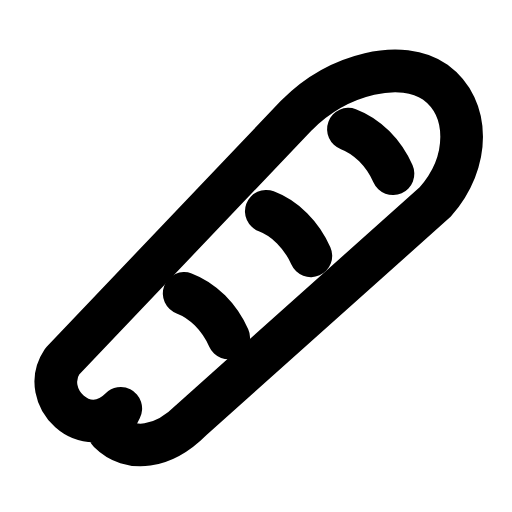
t = 0.00 s
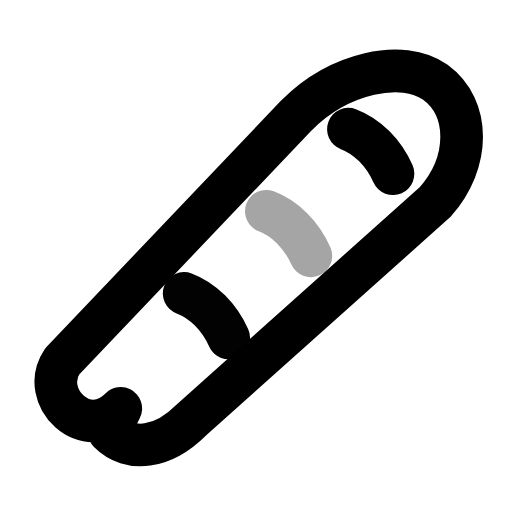
t = 0.28 s
t = 0.56 s: frame unchanged from t = 0.00 s, image omitted
t = 0.83 s: frame unchanged from t = 0.00 s, image omitted
t = 1.13 s: frame unchanged from t = 0.00 s, image omitted
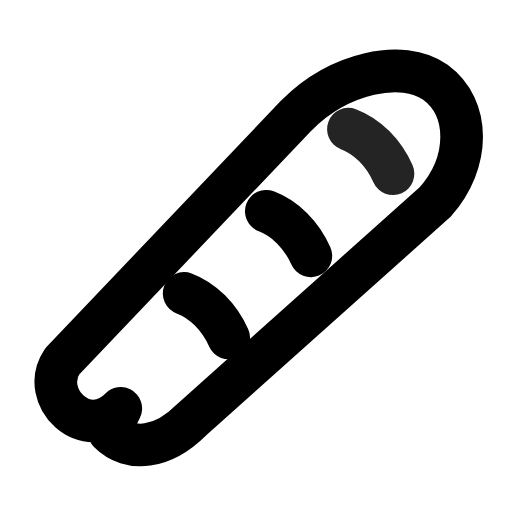
t = 1.23 s

The animated SVG that drew these frames (rendered in a browser with its animation timeline set to each time). Animation: 3 SMIL elements (animate=3); one cycle of 1.70 s, repeats indefinitely.

<svg xmlns="http://www.w3.org/2000/svg" width="24" height="24" viewBox="0 0 24 24" fill="none"><g transform="translate(-0.388 -1.206) scale(1.1)"><path stroke="currentColor" stroke-width="1.818" stroke-linecap="round" stroke-linejoin="round" fill="none" d="M5.5 18.5C4 20 2 18 3 16.5L13 6C14.8 4.2 17.5 3.6 18.9 4.6C20.4 5.7 20.4 8 18.9 9.7L8.5 19C7.3 20.2 5.9 20.4 5 19.5Z"></path><path stroke="currentColor" stroke-width="1.818" stroke-linecap="round" stroke-linejoin="round" fill="none" d="M8.2 13.6C9 13.9 9.7 14.6 10.1 15.5"><animate attributeName="opacity" values="1;1;0.3;1;1;1;1;0.3;1;1;1" keyTimes="0;0.0675;0.126;0.189;0.45;0.6;0.774;0.816;0.855;0.9;1" dur="1.7s" repeatCount="indefinite" calcMode="spline" keySplines="0.16 1 0.3 1;0.16 1 0.3 1;0.16 1 0.3 1;0.16 1 0.3 1;0.16 1 0.3 1;0.16 1 0.3 1;0.16 1 0.3 1;0.16 1 0.3 1;0.16 1 0.3 1;0.16 1 0.3 1"/></path><path stroke="currentColor" stroke-width="1.818" stroke-linecap="round" stroke-linejoin="round" fill="none" d="M11.7 10.1C12.5 10.4 13.2 11.1 13.6 12"><animate attributeName="opacity" values="1;1;0.3;1;1;1;1;0.3;1;1;1" keyTimes="0;0.144;0.2025;0.2655;0.45;0.6;0.723;0.765;0.804;0.9;1" dur="1.7s" repeatCount="indefinite" calcMode="spline" keySplines="0.16 1 0.3 1;0.16 1 0.3 1;0.16 1 0.3 1;0.16 1 0.3 1;0.16 1 0.3 1;0.16 1 0.3 1;0.16 1 0.3 1;0.16 1 0.3 1;0.16 1 0.3 1;0.16 1 0.3 1"/></path><path stroke="currentColor" stroke-width="1.818" stroke-linecap="round" stroke-linejoin="round" fill="none" d="M15.2 6.6C16 6.9 16.7 7.6 17.1 8.5"><animate attributeName="opacity" values="1;1;0.3;1;1;1;1;0.3;1;1;1" keyTimes="0;0.2205;0.279;0.342;0.45;0.6;0.672;0.714;0.753;0.9;1" dur="1.7s" repeatCount="indefinite" calcMode="spline" keySplines="0.16 1 0.3 1;0.16 1 0.3 1;0.16 1 0.3 1;0.16 1 0.3 1;0.16 1 0.3 1;0.16 1 0.3 1;0.16 1 0.3 1;0.16 1 0.3 1;0.16 1 0.3 1;0.16 1 0.3 1"/></path></g></svg>
